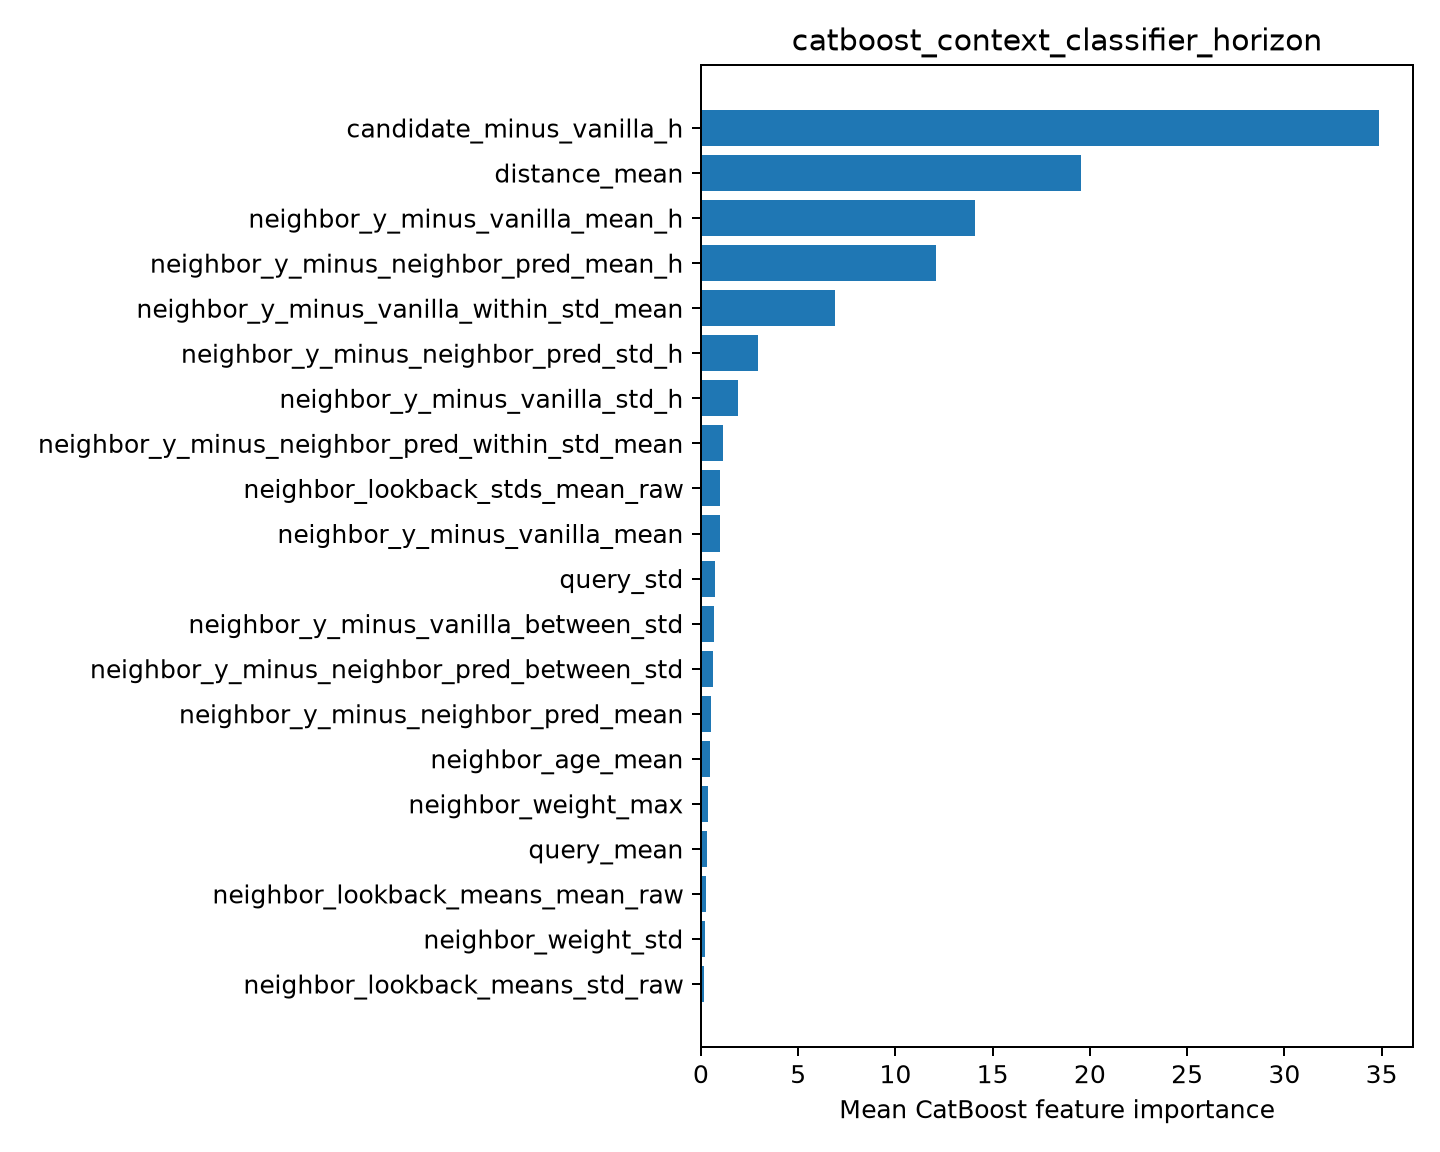

The data file committed next to this chart (first rows):
feature, importance
candidate_minus_vanilla_h, 34.87
distance_mean, 19.57
neighbor_y_minus_vanilla_mean_h, 14.09
neighbor_y_minus_neighbor_pred_mean_h, 12.06
neighbor_y_minus_vanilla_within_std_mean, 6.883
neighbor_y_minus_neighbor_pred_std_h, 2.951
neighbor_y_minus_vanilla_std_h, 1.898
neighbor_y_minus_neighbor_pred_within_st…, 1.149
neighbor_lookback_stds_mean_raw, 0.982
neighbor_y_minus_vanilla_mean, 0.9564
query_std, 0.7232
neighbor_y_minus_vanilla_between_std, 0.668
neighbor_y_minus_neighbor_pred_between_s…, 0.6017
neighbor_y_minus_neighbor_pred_mean, 0.5147
neighbor_age_mean, 0.4498
neighbor_weight_max, 0.3837
query_mean, 0.3266
neighbor_lookback_means_mean_raw, 0.253
neighbor_weight_std, 0.2093
neighbor_lookback_means_std_raw, 0.1764
